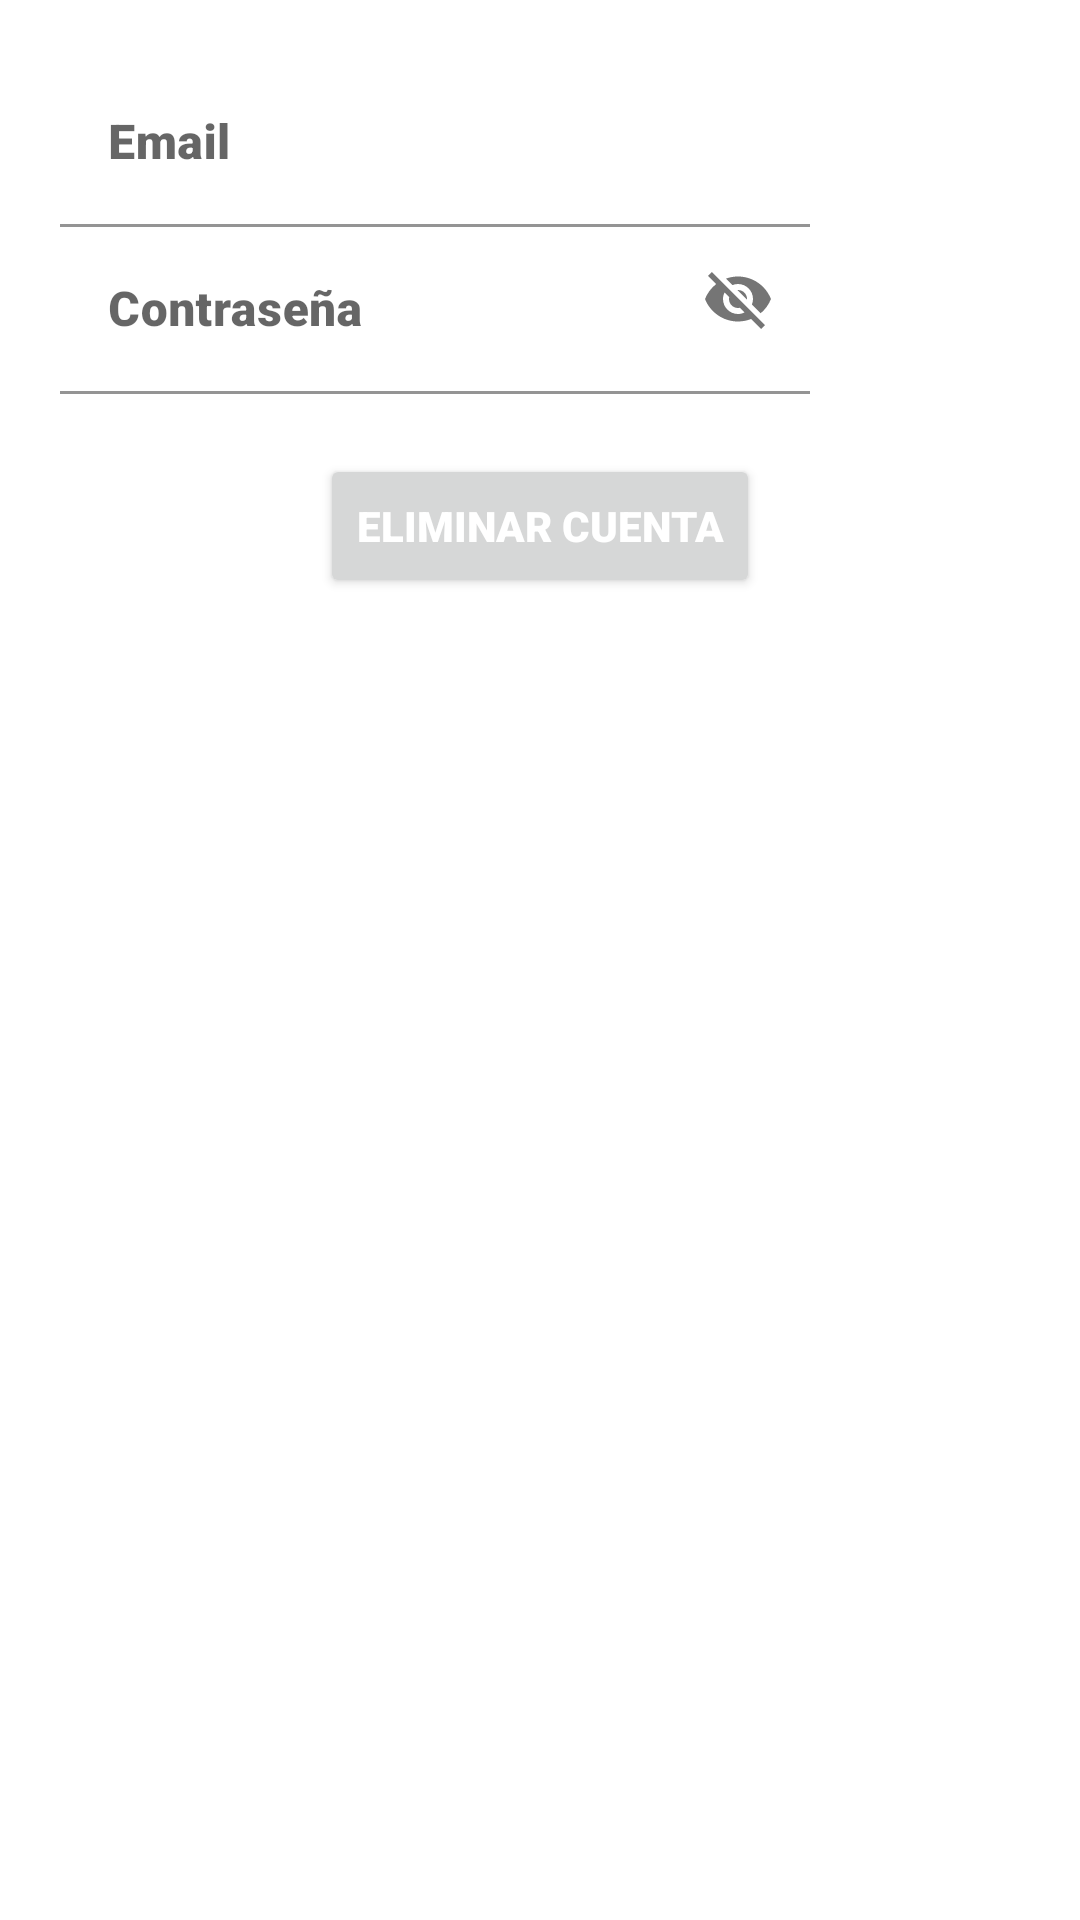

This screen was rendered from an Android layout file. Write that file and the resources it references.
<!-- AndroidManifest.xml: application theme Base.Theme.ConcretosChile -->
<!-- res/layout/dialog_delete_user.xml -->
<?xml version="1.0" encoding="utf-8"?>
<LinearLayout xmlns:android="http://schemas.android.com/apk/res/android"
    xmlns:app="http://schemas.android.com/apk/res-auto"
    android:orientation="vertical"
    android:layout_width="300dp"
    android:layout_height="wrap_content"
    android:padding="20dp">


    <com.google.android.material.textfield.TextInputLayout
        android:layout_width="250dp"
        android:layout_height="wrap_content"
        android:importantForAutofill="no"
        android:inputType="textEmailAddress">

        <com.google.android.material.textfield.TextInputEditText
            android:id="@+id/edtConfirmEmail"
            android:layout_width="250dp"
            android:layout_height="wrap_content"
            android:fontFamily="sans-serif-black"
            android:textColorHint="@color/gray"
            android:textColor="@color/black"
            android:ems="15"
            android:background="@color/white"
            android:hint="@string/confirmEmail">

        </com.google.android.material.textfield.TextInputEditText>

    </com.google.android.material.textfield.TextInputLayout>

    <com.google.android.material.textfield.TextInputLayout
        android:layout_width="250dp"
        android:layout_height="wrap_content"
        android:importantForAutofill="no"
        android:inputType="textPassword"
        app:passwordToggleEnabled="true">

        <com.google.android.material.textfield.TextInputEditText
            android:id="@+id/edtConfirmPassword"
            android:layout_width="250dp"
            android:layout_height="wrap_content"
            android:ems="15"
            android:fontFamily="sans-serif-black"
            android:textColorHint="@color/gray"
            android:textColor="@color/black"
            android:background="@color/white"
            android:hint="@string/confirmPassword">

        </com.google.android.material.textfield.TextInputEditText>

    </com.google.android.material.textfield.TextInputLayout>

    <Button

        android:id="@+id/btnConfirmDelete"
        android:layout_marginTop="20dp"
        android:fontFamily="sans-serif-black"
        android:textColor="@color/white"
        android:layout_width="wrap_content"
        android:layout_height="wrap_content"
        android:text="@string/deleteAccount"
        android:layout_gravity="center">

    </Button>

</LinearLayout>
<!-- resources referenced by this layout -->
<resources>
  <color name="black">#FF000000</color>
  <color name="gray">#656565</color>
  <color name="white">#FFFFFFFF</color>
  <string name="confirmEmail">Email</string>
  <string name="confirmPassword">Contraseña</string>
  <string name="deleteAccount">Eliminar Cuenta</string>
  <style name="Base.Theme.ConcretosChile" parent="Theme.MaterialComponents.Light.DarkActionBar">
          
          <item name="colorPrimary">@color/black</item>
          <item name="colorPrimaryVariant">@color/black</item>
          <item name="colorOnPrimary">@color/white</item>
          
          <item name="colorSecondary">@color/teal_200</item>
          <item name="colorSecondaryVariant">@color/teal_700</item>
          <item name="colorOnSecondary">@color/black</item>
          
          <item name="android:statusBarColor">?attr/colorPrimaryVariant</item>
          
          
          <item name="windowActionBar">false</item>
          <item name="windowNoTitle">true</item>
      </style>
  <color name="teal_200">#FF03DAC5</color>
  <color name="teal_700">#FF018786</color>
</resources>
